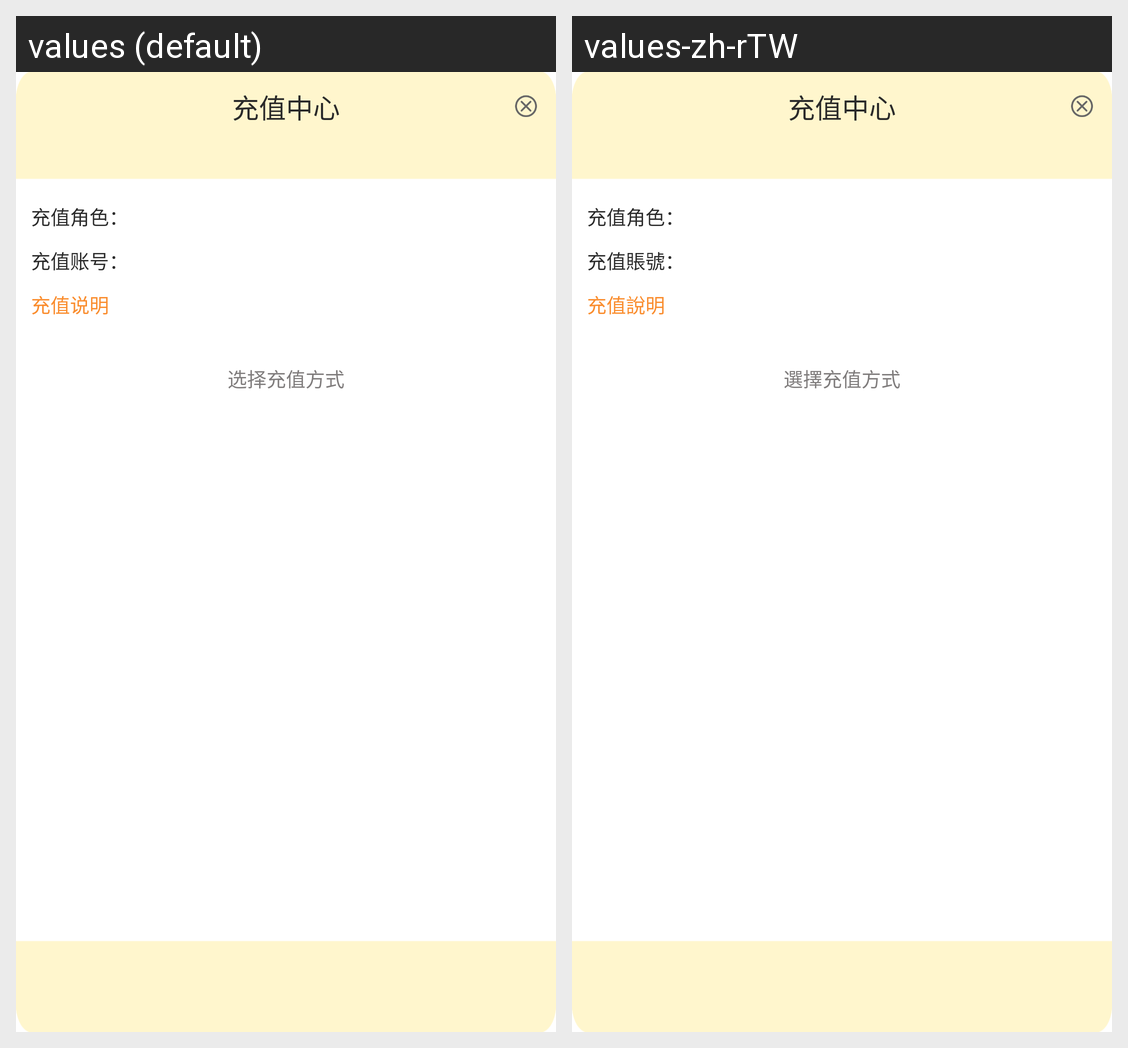

For this localized Android screen grid, give each drawn string resource with its value in every locale shown.
Android screen res/layout/dialog_pay.xml rendered under 2 locales, left to right: values (default), values-zh-rTW. Device: Nexus 5 (rendered at 1080×1920; each locale shown at half size, 540×960, under a caption strip naming it); theme AppTheme.
Strings drawn on this screen, with the default value and each locale's value (text and hints the layout hard-codes, and strings that could not be matched under every locale, appear in the picture but are not listed):

string_pay_title
  values: 充值中心
  values-zh-rTW: 充值中心

string_pay_role_name
  values: 充值角色：
  values-zh-rTW: 充值角色：

string_pay_user
  values: 充值账号：
  values-zh-rTW: 充值賬號：

string_pay_tips
  values: 充值说明
  values-zh-rTW: 充值說明

string_pay_select_channel
  values: 选择充值方式
  values-zh-rTW: 選擇充值方式
